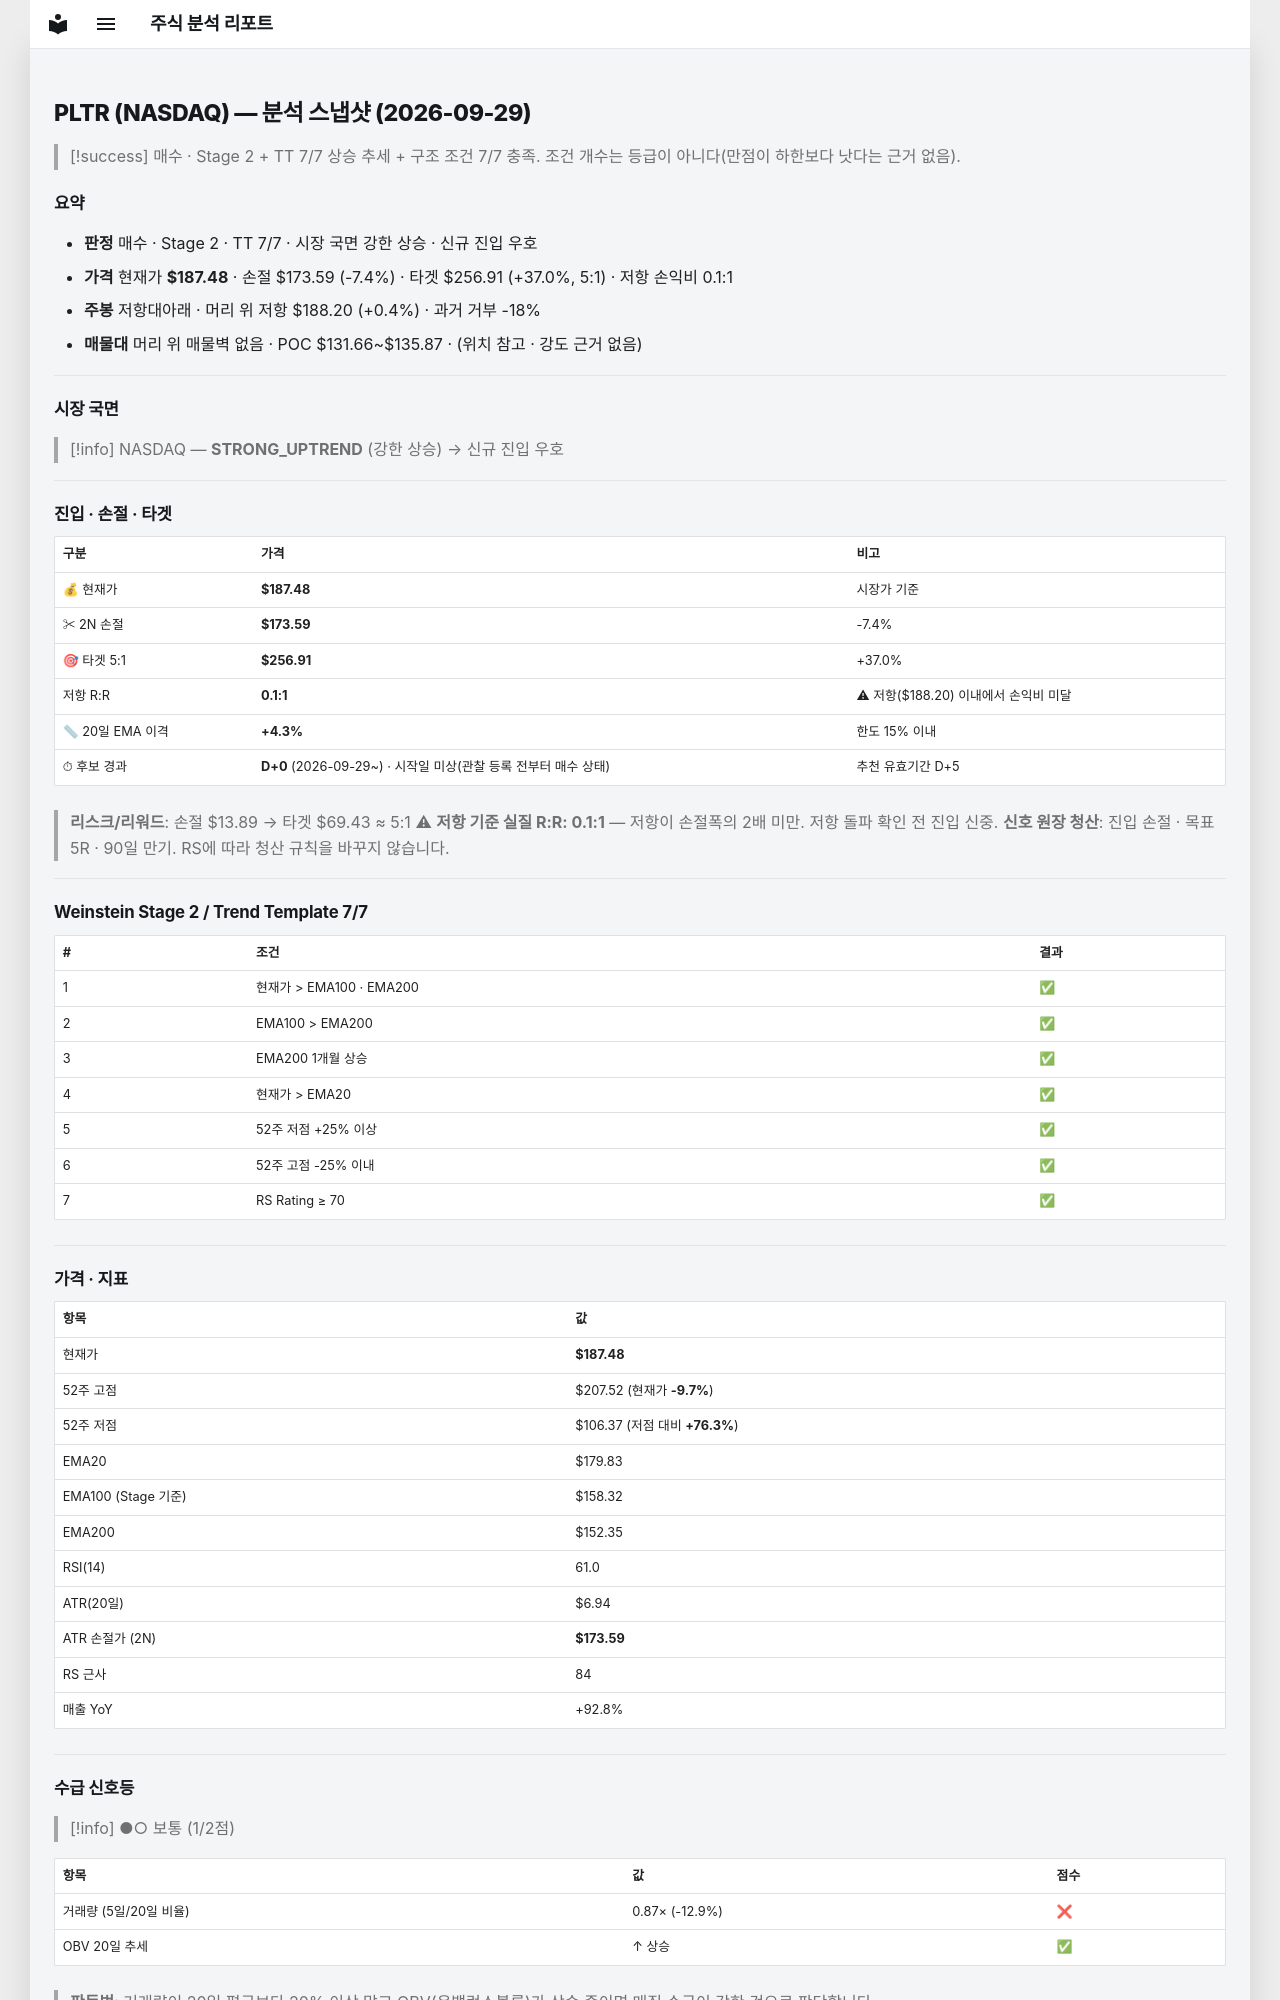

repository: soloandco/stock-reports · page: snapshots/PLTR-2026-09-29/index.html · generator: mkdocs

---
type: analysis-snapshot
title: PLTR 분석 스냅샷
ticker: PLTR
market: NASDAQ
created: 2026-09-29
updated: 2026-09-29
bar-date: 2026-09-28
verdict: 매수후보
real-rr: 0.05
sma50-gap-pct: 4.3
candidate-days: 0
candidate-since: 2026-09-29
candidate-start-unknown: true
weekly-position: 저항대아래
weekly-overhead-price: 188.20
weekly-overhead-pct: 0.4
stage: 2
trend-template-score: 7
tt-max: 7
ma-set: ema-20-100-200
price: 187.47999572753906
stop-price: 173.59302344922938
market-regime: STRONG_UPTREND
supply-demand-score: 1/2
supply-demand-label: 보통
status: tracking
tags:
  - stock-agent
  - watchlist
  - PLTR
  - analysis
related:
  - "[[analysis-template]]"
---

# PLTR (NASDAQ) — 분석 스냅샷 (2026-09-29)

> [!success] 매수 · Stage 2 + TT 7/7
> 상승 추세 + 구조 조건 7/7 충족. 조건 개수는 등급이 아니다(만점이 하한보다 낫다는 근거 없음).

## 요약

- **판정** 매수 · Stage 2 · TT 7/7 · 시장 국면 강한 상승 · 신규 진입 우호
- **가격** 현재가 **$187.48** · 손절 $173.59 (-7.4%) · 타겟 $256.91 (+37.0%, 5:1) · 저항 손익비 0.1:1
- **주봉** 저항대아래 · 머리 위 저항 $188.20 (+0.4%) · 과거 거부 -18%
- **매물대** 머리 위 매물벽 없음 · POC $131.66~$135.87 · (위치 참고 · 강도 근거 없음)

---

## 시장 국면

> [!info] NASDAQ — **STRONG_UPTREND** (강한 상승) → 신규 진입 우호

---

## 진입 · 손절 · 타겟

| 구분 | 가격 | 비고 |
|------|------|------|
| 💰 현재가 | **$187.48** | 시장가 기준 |
| ✂ 2N 손절 | **$173.59** | -7.4% |
| 🎯 타겟 5:1 | **$256.91** | +37.0% |
| 저항 R:R | **0.1:1** | ⚠ 저항($188.20) 이내에서 손익비 미달 |
| 📏 20일 EMA 이격 | **+4.3%** | 한도 15% 이내 |
| ⏱ 후보 경과 | **D+0** (2026-09-29~) · 시작일 미상(관찰 등록 전부터 매수 상태) | 추천 유효기간 D+5 |

> **리스크/리워드**: 손절 $13.89 → 타겟 $69.43 ≈ 5:1
> ⚠ **저항 기준 실질 R:R: 0.1:1** — 저항이 손절폭의 2배 미만. 저항 돌파 확인 전 진입 신중.
> **신호 원장 청산**: 진입 손절 · 목표 5R · 90일 만기. RS에 따라 청산 규칙을 바꾸지 않습니다.

---

## Weinstein Stage 2 / Trend Template 7/7

| # | 조건 | 결과 |
|---|------|------|
| 1 | 현재가 > EMA100 · EMA200 | ✅ |
| 2 | EMA100 > EMA200 | ✅ |
| 3 | EMA200 1개월 상승 | ✅ |
| 4 | 현재가 > EMA20 | ✅ |
| 5 | 52주 저점 +25% 이상 | ✅ |
| 6 | 52주 고점 -25% 이내 | ✅ |
| 7 | RS Rating ≥ 70 | ✅ |

---

## 가격 · 지표

| 항목 | 값 |
|------|---|
| 현재가 | **$187.48** |
| 52주 고점 | $207.52 (현재가 **-9.7%**) |
| 52주 저점 | $106.37 (저점 대비 **+76.3%**) |
| EMA20 | $179.83 |
| EMA100 (Stage 기준) | $158.32 |
| EMA200 | $152.35 |
| RSI(14) | 61.0 |
| ATR(20일) | $6.94 |
| ATR 손절가 (2N) | **$173.59** |
| RS 근사 | 84 |
| 매출 YoY | +92.8% |

---
## 수급 신호등

> [!info] ●○ 보통 (1/2점)

| 항목 | 값 | 점수 |
|------|------|------|
| 거래량 (5일/20일 비율) | 0.87× (-12.9%) | ❌ |
| OBV 20일 추세 | ↑ 상승 | ✅ |

> **판독법**: 거래량이 20일 평균보다 20% 이상 많고 OBV(온밸런스볼륨)가 상승 중이면 매집 수급이 강한 것으로 판단합니다.

---
